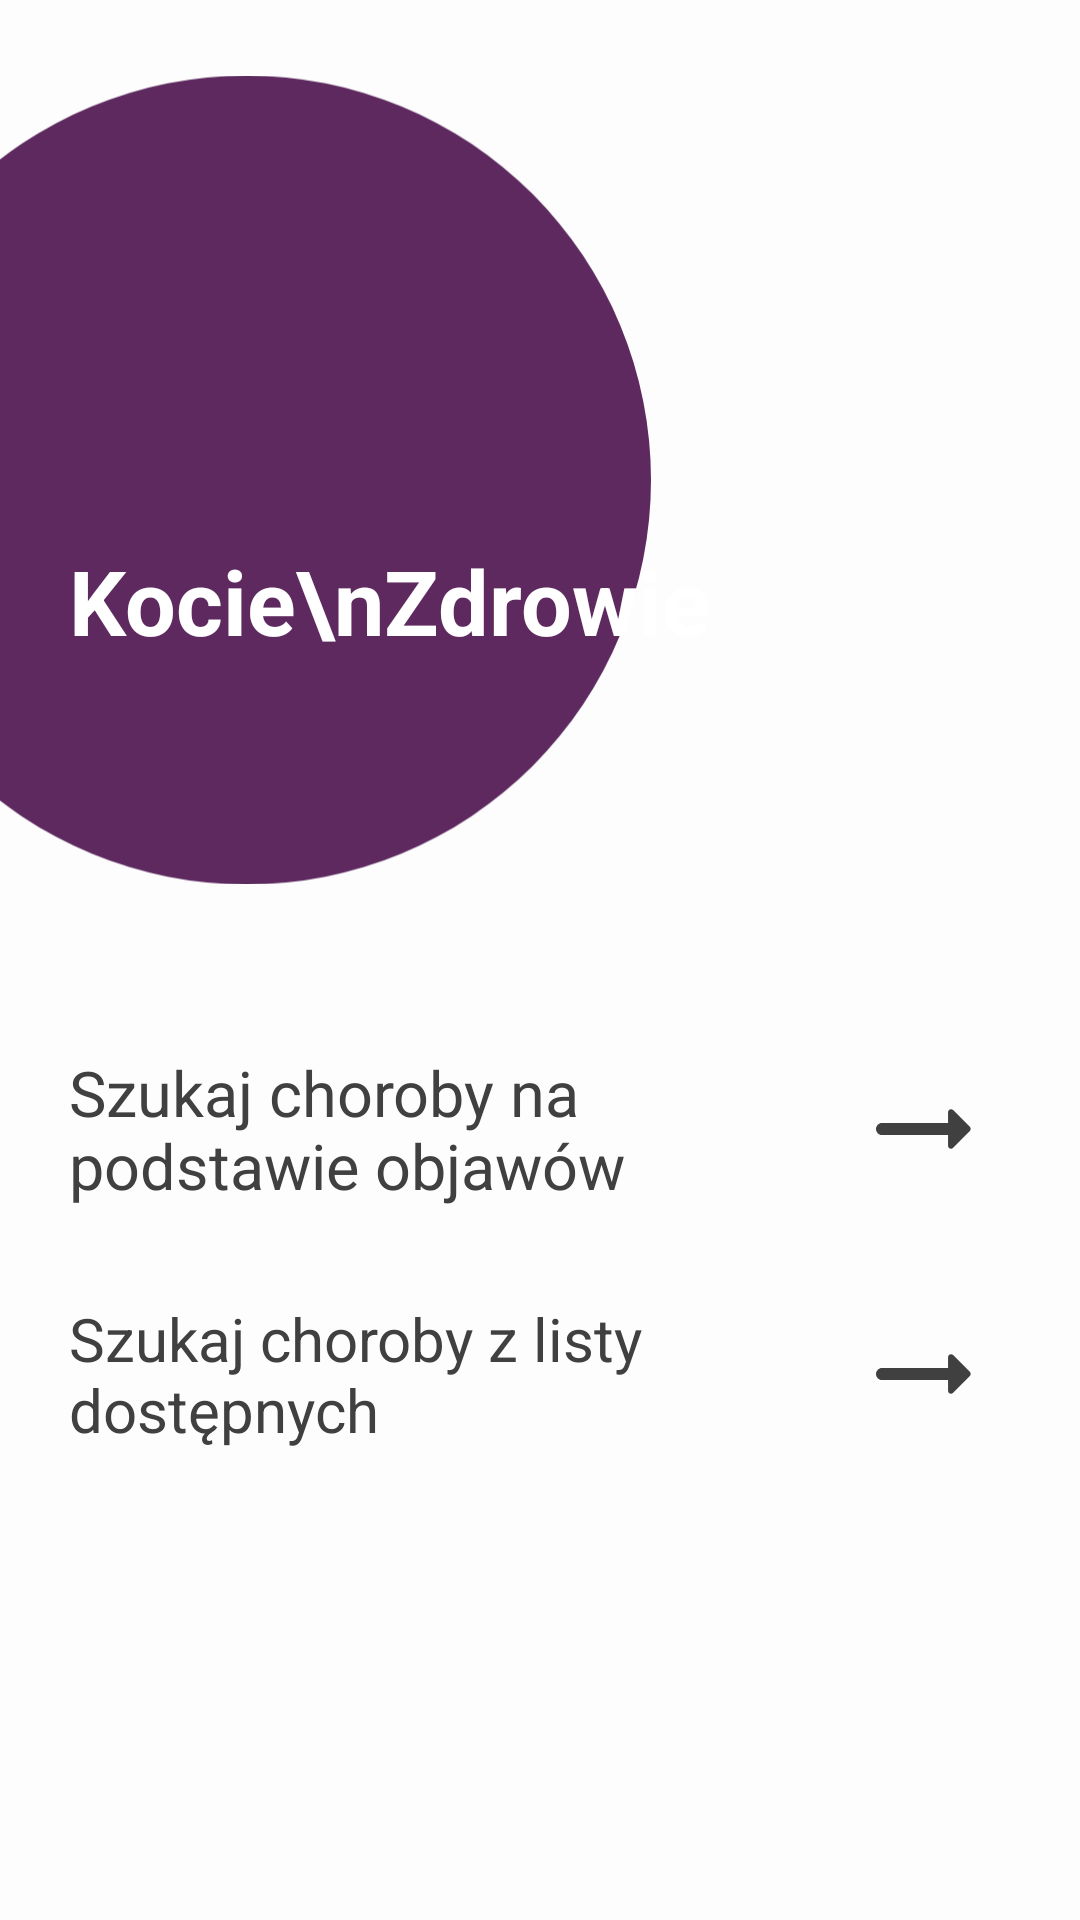

Here is an Android app screen rendered from its layout file. Give the layout XML and the strings, colors and styles it references.
<!-- AndroidManifest.xml: application theme AppTheme -->
<!-- res/layout/fragment_startup.xml -->
<?xml version="1.0" encoding="utf-8"?>
<LinearLayout xmlns:android="http://schemas.android.com/apk/res/android"
    xmlns:tools="http://schemas.android.com/tools"
    android:layout_width="match_parent"
    android:layout_height="match_parent"
    xmlns:app="http://schemas.android.com/apk/res-auto"
    android:background="@color/colorPrimary"
    tools:context=".startup.StartupFragment"
    android:orientation="vertical">

    <androidx.constraintlayout.widget.ConstraintLayout
        android:layout_weight="1"
        android:layout_width="match_parent"
        android:layout_height="0dp">

        <ImageView
            android:id="@+id/circleLogo"
            android:layout_width="wrap_content"
            android:layout_height="match_parent"
            android:adjustViewBounds="true"
            android:layout_marginTop="25dp"
            android:layout_marginBottom="25dp"
            android:src="@drawable/circle_logo"
            app:layout_constraintLeft_toLeftOf="parent"
            app:layout_constraintTop_toTopOf="parent" />

        <TextView
            android:layout_width="wrap_content"
            android:layout_height="wrap_content"
            android:text="Kocie\nZdrowie"
            android:paddingLeft="@dimen/appPadding"
            android:paddingTop="80dp"
            android:textSize="30sp"
            android:textStyle="bold"
            android:textColor="@android:color/white"
            app:layout_constraintBottom_toBottomOf="@+id/circleLogo"
            app:layout_constraintTop_toTopOf="@+id/circleLogo"
            app:layout_constraintLeft_toLeftOf="parent"/>

    </androidx.constraintlayout.widget.ConstraintLayout>

    <LinearLayout
        android:layout_weight="1"
        android:layout_width="match_parent"
        android:layout_height="0dp"
        android:paddingLeft="@dimen/appPadding"
        android:paddingRight="@dimen/appPadding"
        android:orientation="vertical">

        <Button
            android:id="@+id/symptomsBtn"
            android:layout_width="match_parent"
            android:layout_height="wrap_content"
            android:paddingTop="30dp"
            android:textColor="@color/colorGray"
            android:textAllCaps="false"
            android:gravity="left"
            android:textSize="21sp"
            android:text="@string/search_diseases_by_symptoms"
            android:background="@android:color/transparent"
            android:drawableRight="@drawable/ic_arrow_right_alt_24px"
            android:paddingRight="5dp"/>

        <Button
            android:id="@+id/diseaseBtn"
            android:layout_width="match_parent"
            android:layout_height="wrap_content"
            android:paddingTop="30dp"
            android:textColor="@color/colorGray"
            android:textAllCaps="false"
            android:gravity="left"
            android:textSize="20sp"
            android:text="@string/search_diseases_from_list"
            android:background="@android:color/transparent"
            android:drawableRight="@drawable/ic_arrow_right_alt_24px"
            android:paddingRight="5dp"/>

    </LinearLayout>

</LinearLayout>
<!-- resources referenced by this layout -->
<resources>
  <color name="colorGray">#404040</color>
  <color name="colorPrimary">#FDFDFD</color>
  <dimen name="appPadding">23dp</dimen>
  <!-- drawable circle_logo (drawable) -->
  <vector xmlns:android="http://schemas.android.com/apk/res/android"
      android:width="202dp"
      android:height="251dp"
      android:viewportWidth="202"
      android:viewportHeight="251">
    <group>
      <clip-path
          android:pathData="M0,0h202v251h-202z"/>
      <path
          android:pathData="M76.5,0A125.5,125.5 0,1 1,-49 125.5,125.5 125.5,0 0,1 76.5,0Z"
          android:fillColor="@color/colorAccent"/>
    </group>
  </vector>
  <!-- drawable ic_arrow_right_alt_24px (drawable) -->
  <vector android:height="48dp" android:viewportHeight="24"
      android:viewportWidth="24" android:width="48dp" xmlns:android="http://schemas.android.com/apk/res/android">
      <path android:fillColor="@color/colorGray" android:pathData="M16.01,11H5c-0.55,0 -1,0.45 -1,1s0.45,1 1,1h11.01v1.79c0,0.45 0.54,0.67 0.85,0.35l2.78,-2.79c0.19,-0.2 0.19,-0.51 0,-0.71l-2.78,-2.79c-0.31,-0.32 -0.85,-0.09 -0.85,0.35V11z"/>
  </vector>
  <string name="search_diseases_by_symptoms">Szukaj choroby na podstawie objawów</string>
  <string name="search_diseases_from_list">Szukaj choroby z listy dostępnych</string>
  <style name="AppTheme" parent="Theme.AppCompat.Light.NoActionBar">
          <item name="colorPrimary">@color/colorPrimary</item>
          <item name="colorPrimaryDark">@color/colorPrimaryDark</item>
          <item name="colorAccent">@color/colorAccent</item>
          <item name="fontFamily">@font/opensans_regular</item>
          <item name="android:windowLightStatusBar" tools:targetApi="m">true</item>
      </style>
  <color name="colorAccent">#5d295f</color>
  <color name="colorPrimaryDark">#F1F1F1</color>
</resources>
